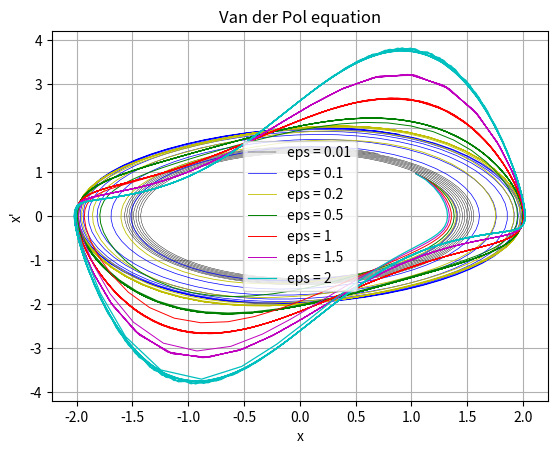

This figure's Python source:
import numpy as np
from scipy.integrate import odeint
import matplotlib.pyplot as plt

tf = 50
tspan = np.arange(0, tf, 0.1)
init = [1, 1]
distortion = [0.04, -0.04]
dist_init = [init[0] + distortion[0], init[1] + distortion[1]]

eps = [0.01, 0.1, 0.2, 0.5, 1, 1.5, 2]
sol = [0 for i in range(len(eps))]
soldist = sol

#dxdt = y
#dydt = eps*(1-x**2)*y - x
for i in range(len(eps)):
    def pend(vect,  t):
        x, y = vect
        dvectdt = [y, eps[i]*(1-x**2)*y - x]
        #dvectdt = [i*(x - 1/3*x**3 - y), 1/i * x]
    
        return dvectdt

    sol[i] = odeint(pend, init, tspan)
    soldist[i] = odeint(pend, dist_init, tspan)

plt.plot(sol[0][:, 0], sol[0][:, 1], 'k', linewidth = 0.3, label='eps = ' + str(eps[0]))
plt.plot(sol[1][:, 0], sol[1][:, 1], 'b', linewidth = 0.5, label='eps = ' + str(eps[1]))
plt.plot(sol[2][:, 0], sol[2][:, 1], 'y', linewidth = 0.6, label='eps = ' + str(eps[2]))
plt.plot(sol[3][:, 0], sol[3][:, 1], 'g', linewidth = 0.7, label='eps = ' + str(eps[3]))
plt.plot(sol[4][:, 0], sol[4][:, 1], 'r', linewidth = 0.7, label='eps = ' + str(eps[4]))
plt.plot(sol[5][:, 0], sol[5][:, 1], 'm', linewidth = 0.7, label='eps = ' + str(eps[5]))
plt.plot(sol[6][:, 0], sol[6][:, 1], 'c', linewidth = 0.9, label='eps = ' + str(eps[6]))
plt.title("Van der Pol equation")
plt.legend(loc='best')
plt.xlabel('x')
plt.ylabel('x\'')
plt.grid()
plt.show()